Photos from the image-classification dataset "archive (1)" in the GitHub repository Bhawana-Bisht/CROPDISEASEPRIDICTION. Its 7 classes are: blast, healthy, insect damage, leaf folder, scald, stripes, tungro.

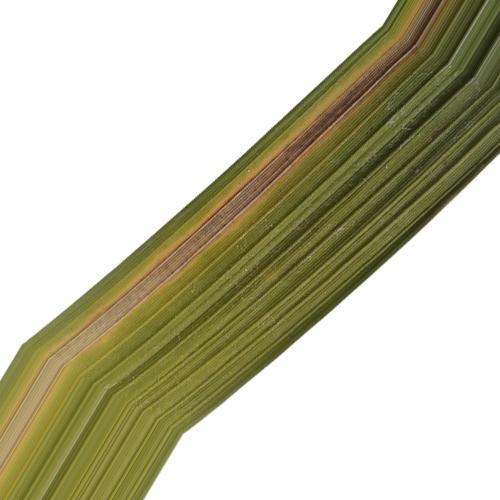
Label: leaf folder

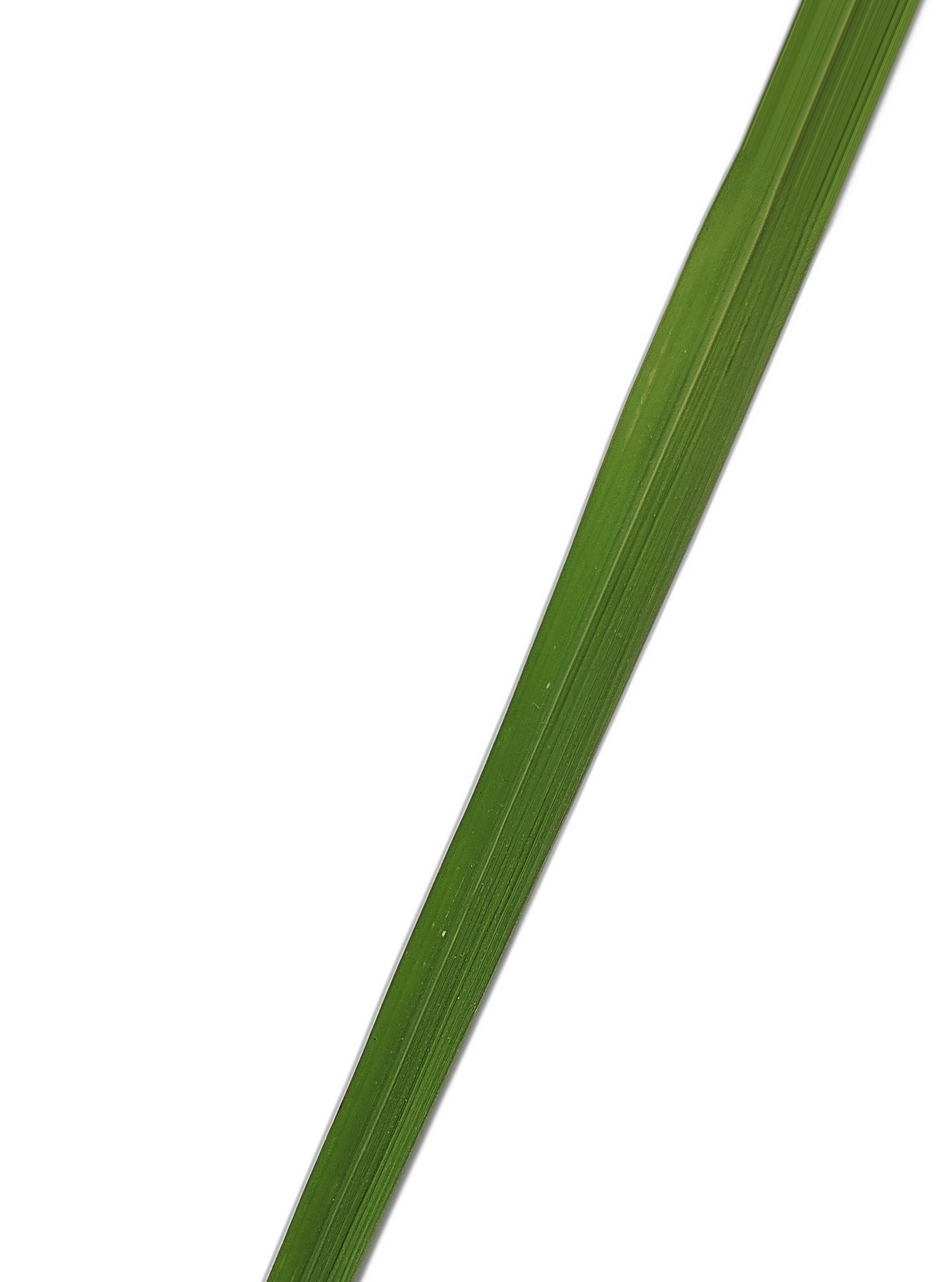
Label: healthy

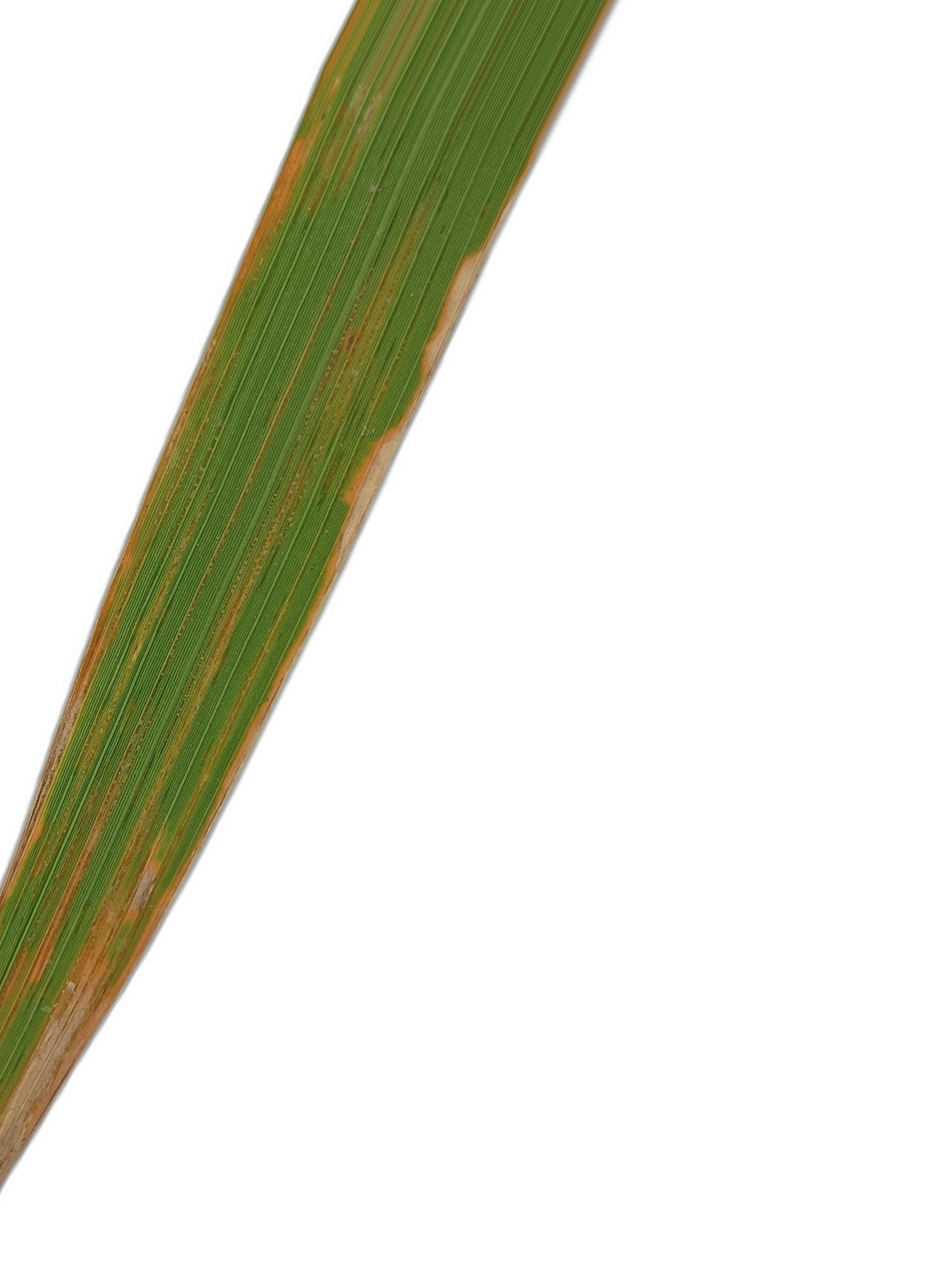
Label: stripes

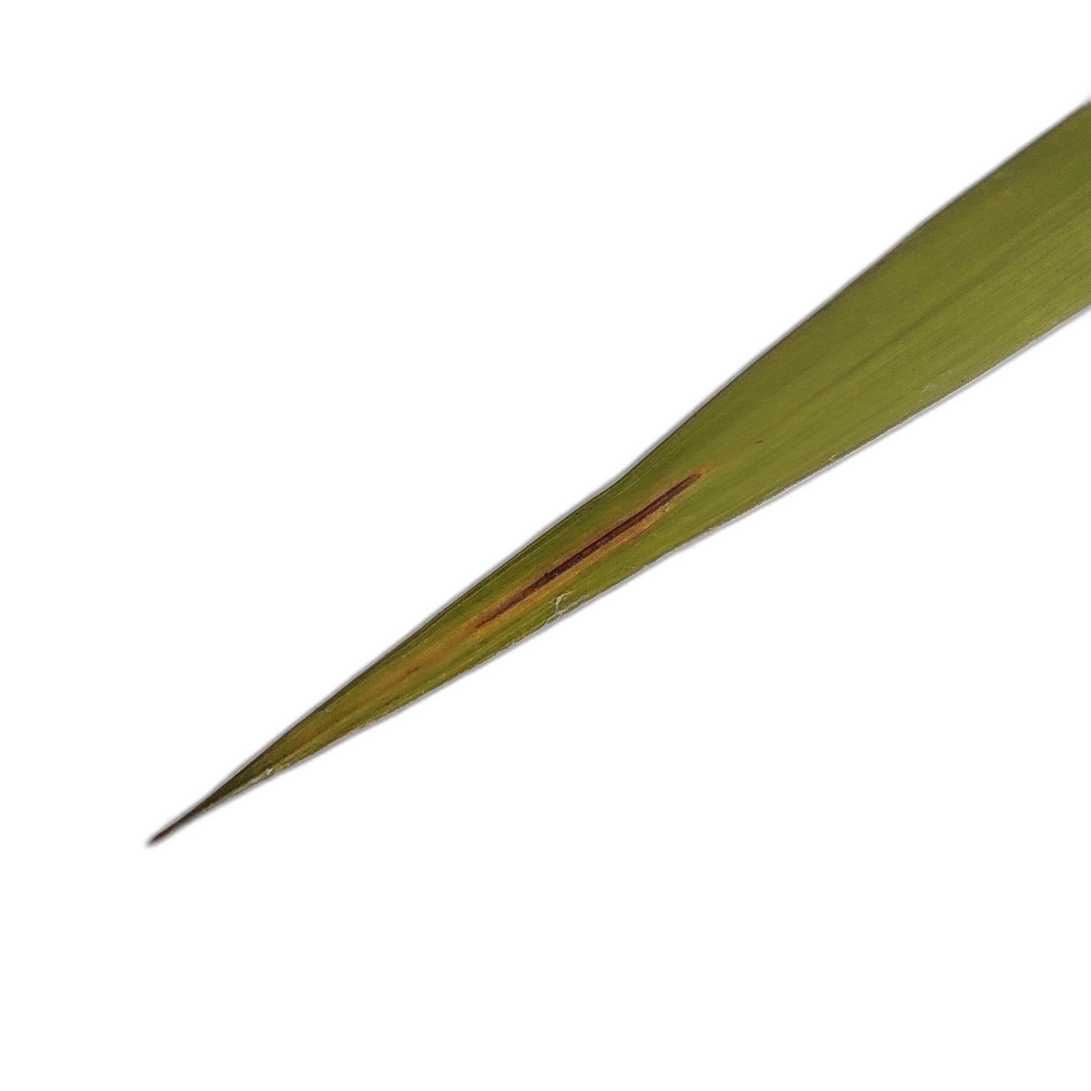
Label: scald

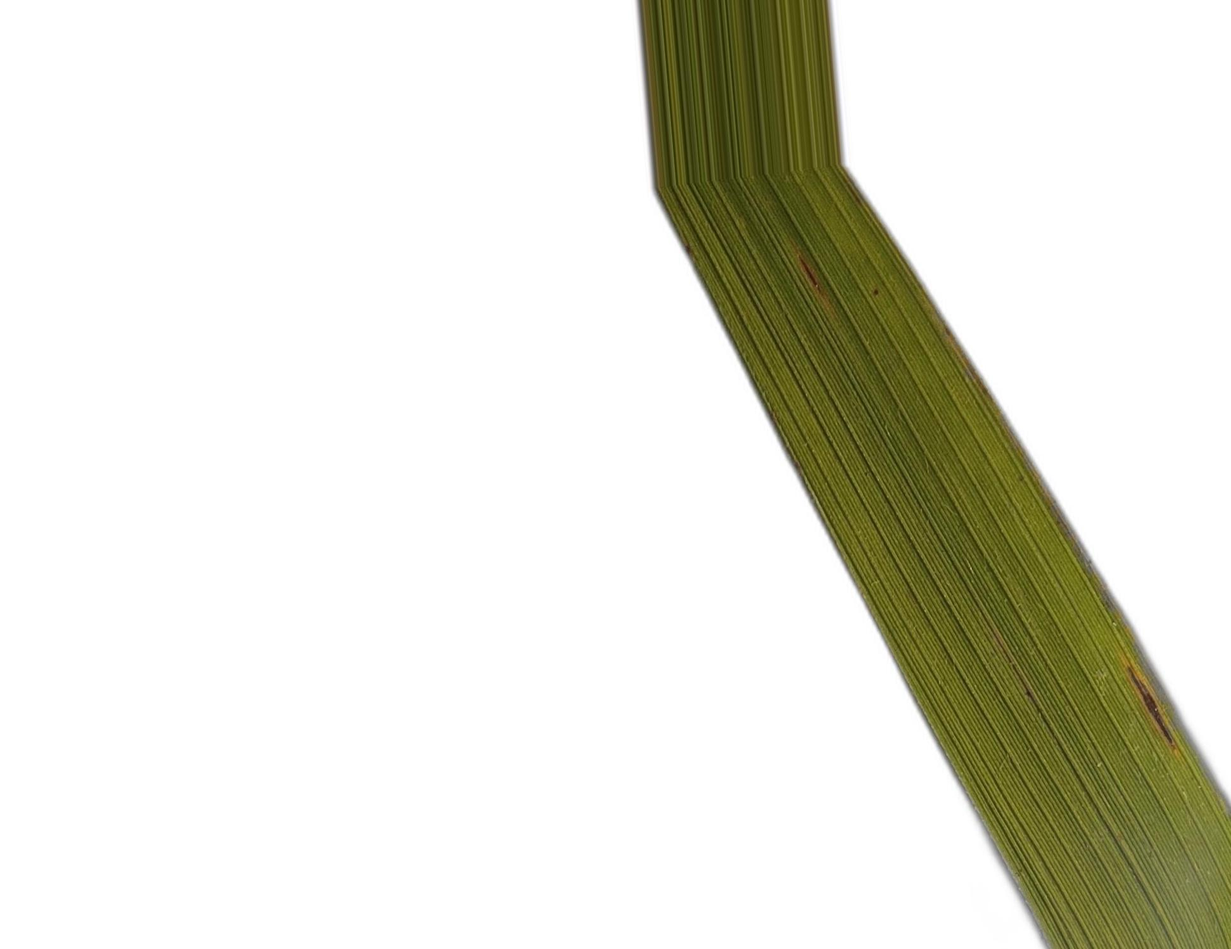
Label: blast

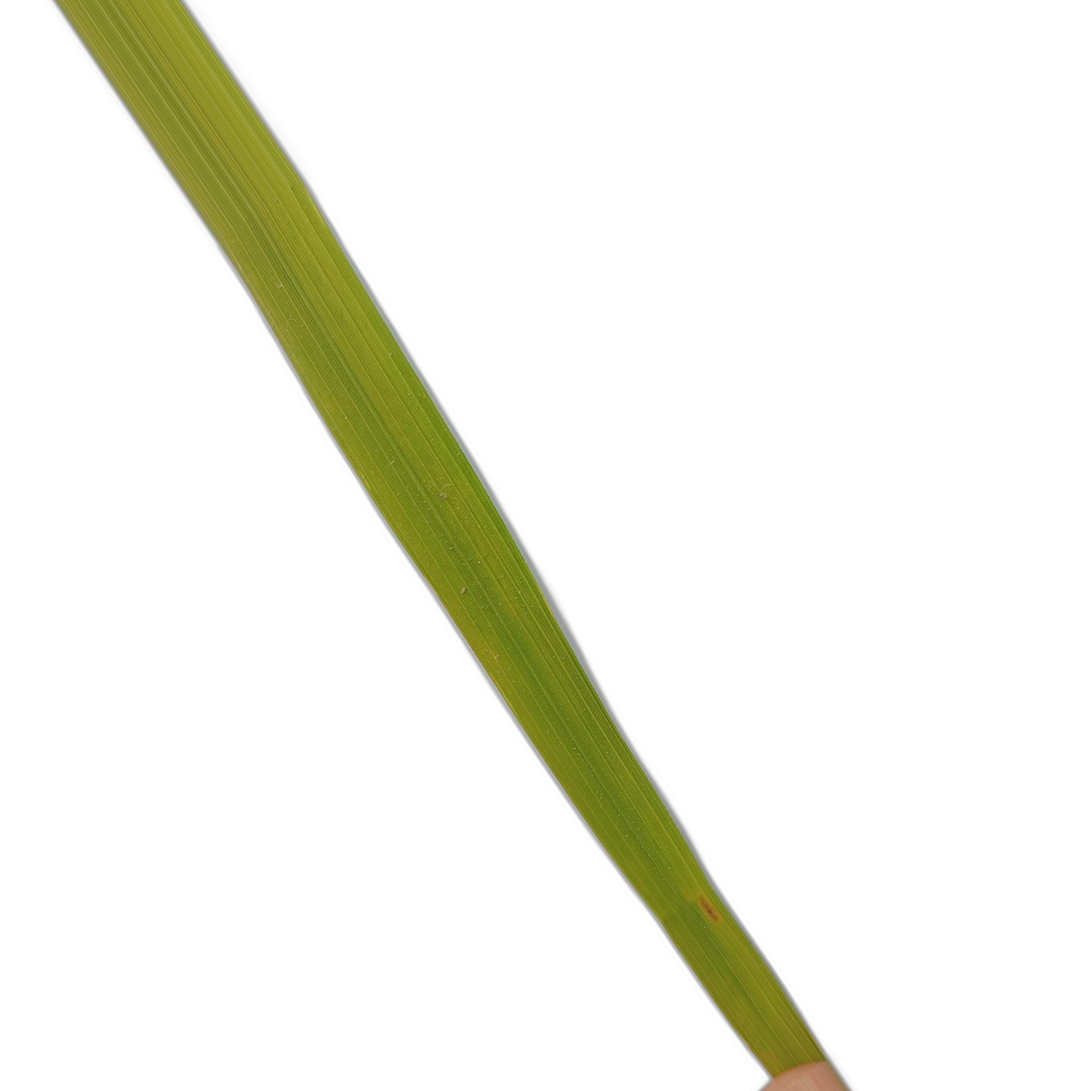
Label: tungro
